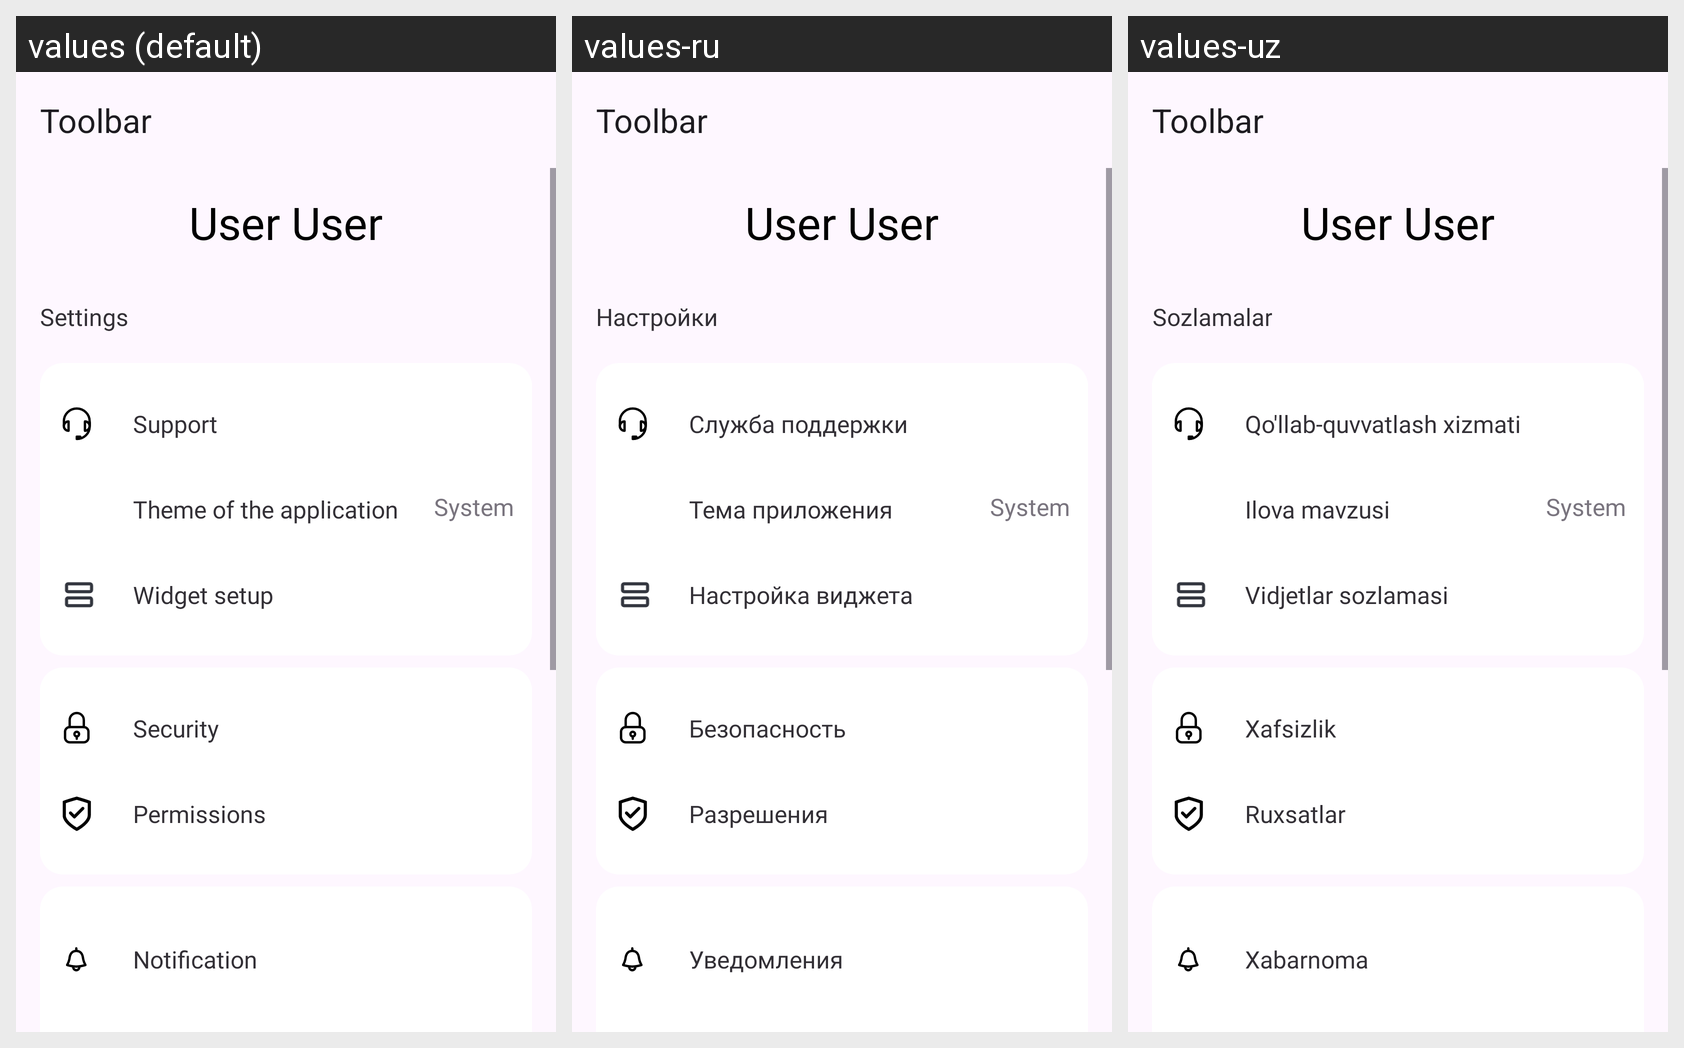

The Android screen above is rendered under several locales of the same app. Produce the string resources it draws, with the default and per-locale values.
Android screen res/layout/fragment_profile.xml rendered under 3 locales, left to right: values (default), values-ru, values-uz. Device: Nexus 5 (rendered at 1080×1920; each locale shown at half size, 540×960, under a caption strip naming it); theme Theme.VirtualBank.
Strings drawn on this screen, with the default value and each locale's value (text and hints the layout hard-codes, and strings that could not be matched under every locale, appear in the picture but are not listed):

default_user_name
  values: User User
  values-ru: User User
  values-uz: User User

settings
  values: Settings
  values-ru: Настройки
  values-uz: Sozlamalar

support
  values: Support
  values-ru: Служба поддержки
  values-uz: Qo'llab-quvvatlash xizmati

theme_of_the_application
  values: Theme of the application
  values-ru: Тема приложения
  values-uz: Ilova mavzusi

default_theme_value
  values: System
  values-ru: System
  values-uz: System

widget_setup
  values: Widget setup
  values-ru: Настройка виджета
  values-uz: Vidjetlar sozlamasi

security
  values: Security
  values-ru: Безопасность
  values-uz: Xafsizlik

permissions
  values: Permissions
  values-ru: Разрешения
  values-uz: Ruxsatlar

notification
  values: Notification
  values-ru: Уведомления
  values-uz: Xabarnoma
